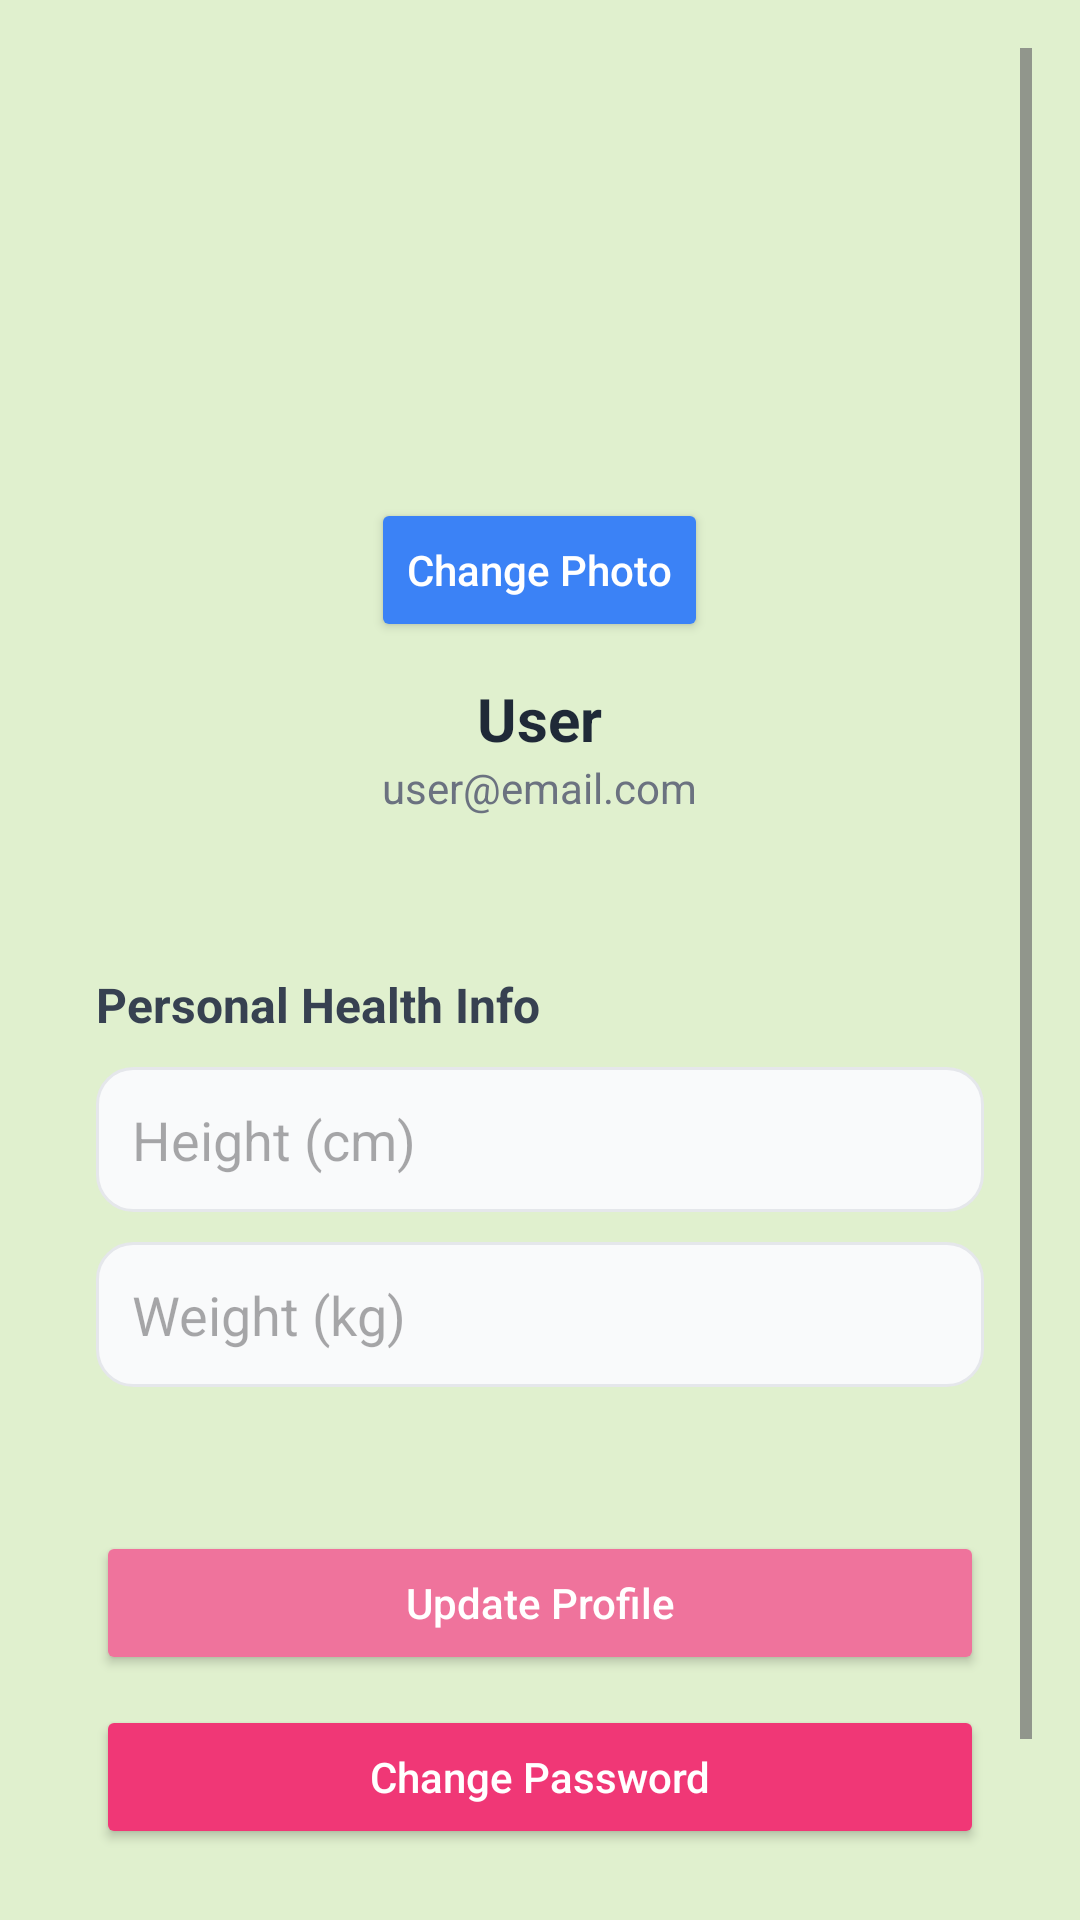

Reconstruct the res/layout file that produces this screen, plus the resources it refers to.
<!-- AndroidManifest.xml: application theme Theme.HealthGenieAI -->
<!-- res/layout/fragment_profile.xml -->
<?xml version="1.0" encoding="utf-8"?>
<ScrollView xmlns:android="http://schemas.android.com/apk/res/android"
    android:background="#E0F0CE"
    android:padding="16dp"
    android:layout_width="match_parent"
    android:layout_height="match_parent">

    <LinearLayout
        android:orientation="vertical"
        android:layout_width="match_parent"
        android:layout_height="wrap_content">

        
        <LinearLayout
            android:background="@drawable/card_white"
            android:elevation="4dp"
            android:orientation="vertical"
            android:gravity="center"
            android:padding="20dp"
            android:layout_marginBottom="16dp"
            android:layout_width="match_parent"
            android:layout_height="wrap_content">

            <ImageView
                android:id="@+id/profileImage"
                android:layout_width="120dp"
                android:layout_height="120dp"
                android:src="@drawable/ic_launcher_background"
                android:background="@drawable/ic_launcher_background"
                android:scaleType="centerCrop"/>

            <Button
                android:id="@+id/btnChangePhoto"
                android:text="Change Photo"
                android:textAllCaps="false"
                android:backgroundTint="#3B82F6"
                android:textColor="#FFFFFF"
                android:layout_marginTop="10dp"
                android:layout_width="wrap_content"
                android:layout_height="wrap_content"/>

            <TextView
                android:id="@+id/profileName"
                android:text="User"
                android:textSize="20sp"
                android:textStyle="bold"
                android:textColor="#1F2937"
                android:layout_marginTop="12dp"
                android:layout_width="wrap_content"
                android:layout_height="wrap_content"/>

            <TextView
                android:id="@+id/profileEmail"
                android:text="user@email.com"
                android:textColor="#6B7280"
                android:textSize="14sp"
                android:layout_width="wrap_content"
                android:layout_height="wrap_content"/>

        </LinearLayout>


        
        <LinearLayout
            android:background="@drawable/card_white"
            android:elevation="4dp"
            android:orientation="vertical"
            android:padding="16dp"
            android:layout_marginBottom="16dp"
            android:layout_width="match_parent"
            android:layout_height="wrap_content">

            <TextView
                android:text="Personal Health Info"
                android:textSize="16sp"
                android:textStyle="bold"
                android:textColor="#374151"
                android:layout_marginBottom="10dp"
                android:layout_width="wrap_content"
                android:layout_height="wrap_content"/>

            <EditText
                android:id="@+id/etHeight"
                android:hint="Height (cm)"
                android:textColor="@color/black"
                android:background="@drawable/input_field"
                android:padding="12dp"
                android:inputType="numberDecimal"
                android:layout_width="match_parent"
                android:layout_height="wrap_content"/>

            <EditText
                android:id="@+id/etWeight"
                android:hint="Weight (kg)"
                android:textColor="@color/black"
                android:background="@drawable/input_field"
                android:padding="12dp"
                android:layout_marginTop="10dp"
                android:inputType="numberDecimal"
                android:layout_width="match_parent"
                android:layout_height="wrap_content"/>

        </LinearLayout>


        
        <LinearLayout
            android:background="@drawable/card_white"
            android:elevation="4dp"
            android:orientation="vertical"
            android:padding="16dp"
            android:layout_width="match_parent"
            android:layout_height="wrap_content">

            <Button
                android:id="@+id/btnUpdate"
                android:text="Update Profile"
                android:textAllCaps="false"
                android:backgroundTint="#EF739C"
                android:textColor="#FFFFFF"
                android:layout_marginBottom="10dp"
                android:layout_width="match_parent"
                android:layout_height="48dp"/>

            <Button
                android:id="@+id/btnChangePassword"
                android:text="Change Password"
                android:textAllCaps="false"
                android:backgroundTint="#F03776"
                android:textColor="#FFFFFF"
                android:layout_marginBottom="10dp"
                android:layout_width="match_parent"
                android:layout_height="48dp"/>

            <Button
                android:id="@+id/btnLogout"
                android:text="Logout"
                android:textAllCaps="false"
                android:backgroundTint="#D30F0F"
                android:textColor="#FFFFFF"
                android:layout_width="match_parent"
                android:layout_height="48dp"/>

        </LinearLayout>

    </LinearLayout>

</ScrollView>
<!-- resources referenced by this layout -->
<resources>
  <!-- drawable input_field (drawable) -->
  <shape xmlns:android="http://schemas.android.com/apk/res/android">
      <solid android:color="#F9FAFB"/>
      <corners android:radius="12dp"/>
      <stroke
          android:width="1dp"
          android:color="#E5E7EB"/>
  </shape>
  <style name="Theme.HealthGenieAI" parent="Base.Theme.HealthGenieAI" />
  <style name="Base.Theme.HealthGenieAI" parent="Theme.Material3.DayNight.NoActionBar">
          
          
      </style>
  <!-- not gathered from this repository: default colours our renderer supplied (Android Studio template values) -->
  <color name="black">#FF000000</color>
</resources>
